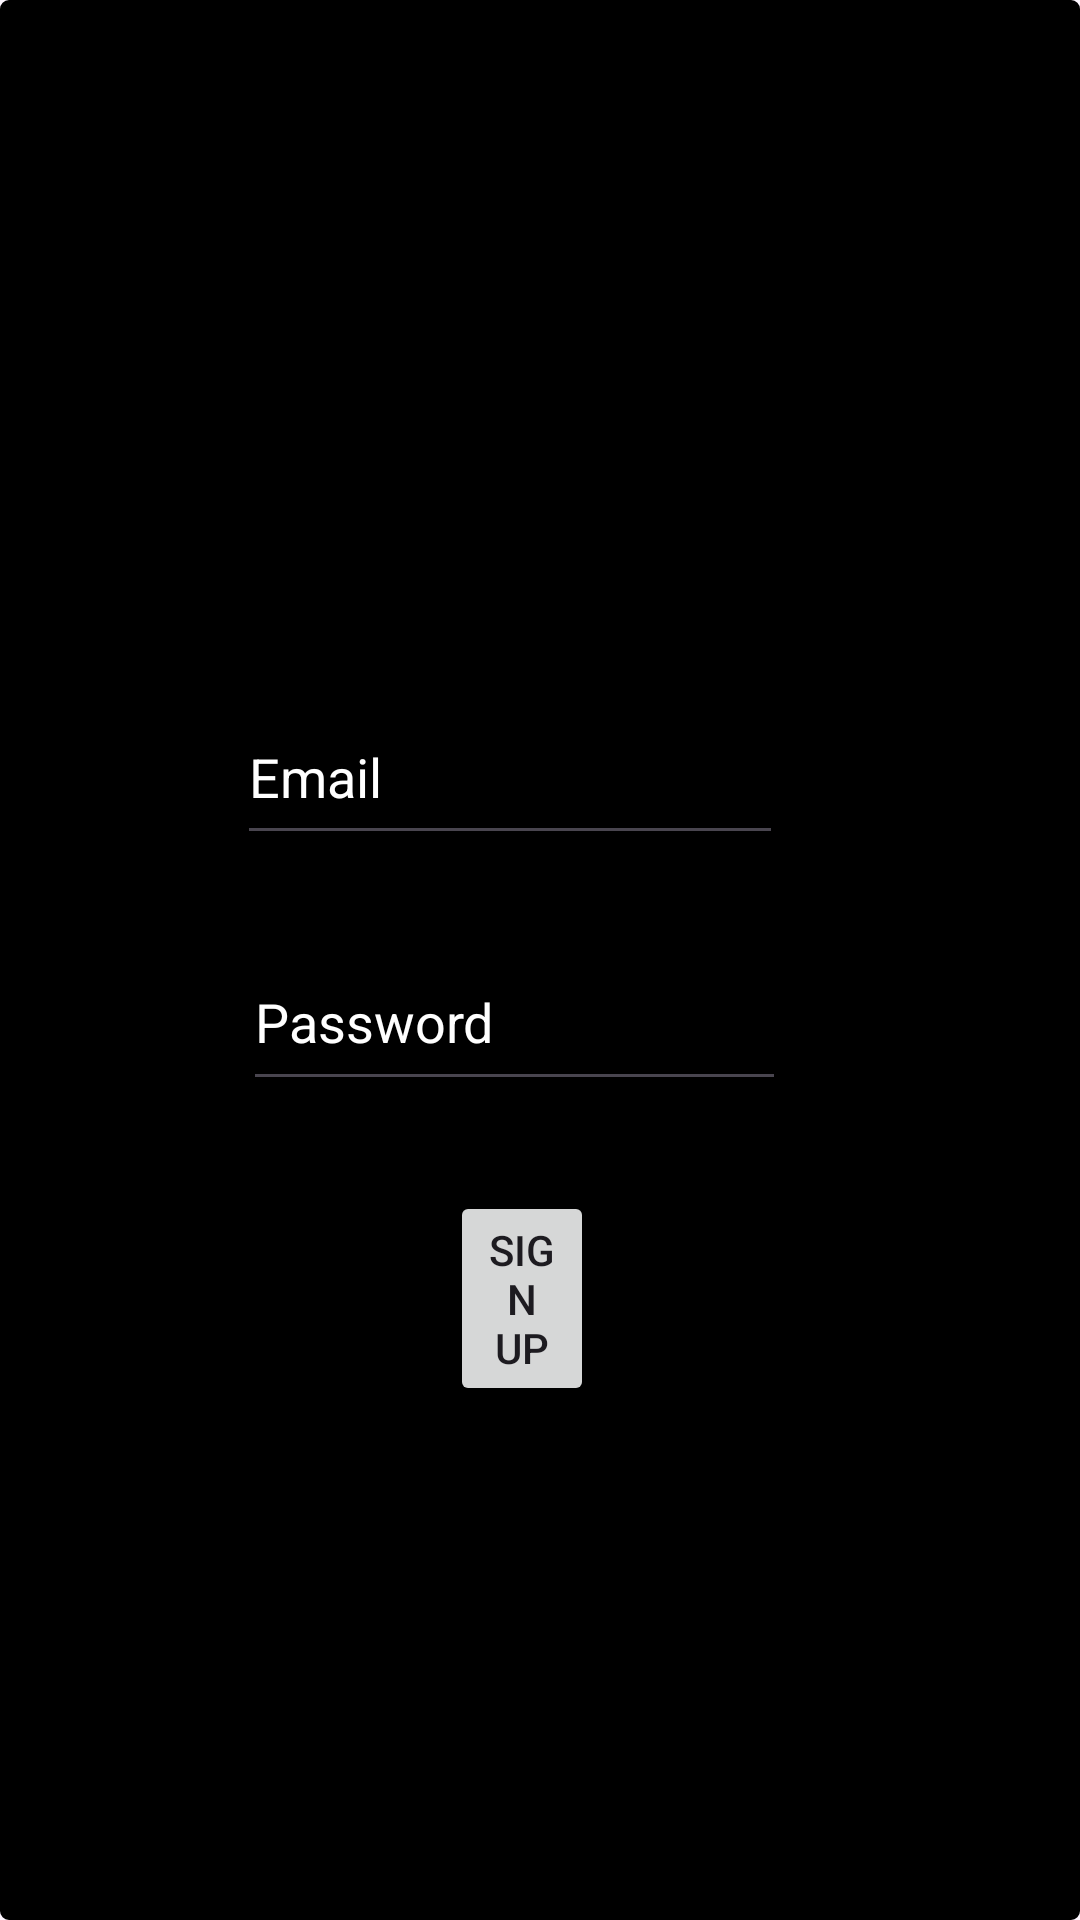

This screen was rendered from an Android layout file. Write that file and the resources it references.
<!-- AndroidManifest.xml: application theme Theme.LibraryManager -->
<!-- res/layout/signup.xml -->
<?xml version="1.0" encoding="utf-8"?>
<RelativeLayout xmlns:android="http://schemas.android.com/apk/res/android"
    android:layout_width="match_parent"
    android:layout_height="match_parent"
    android:padding="16dp"
    android:background="@drawable/redraw" >


    <EditText
        android:id="@+id/emailEditText"
        android:layout_width="249dp"
        android:layout_height="55dp"
        android:layout_alignParentStart="true"
        android:layout_alignParentTop="false"
        android:layout_alignParentEnd="true"
        android:layout_marginStart="63dp"
        android:layout_marginTop="214dp"
        android:layout_marginEnd="83dp"
        android:hint="Email"
        android:textColor="@color/white"
        android:inputType="textEmailAddress"
        android:textColorHint="#ffffff" />

    <EditText
        android:id="@+id/passwordEditText"
        android:layout_width="249dp"
        android:layout_height="56dp"
        android:layout_below="@id/emailEditText"
        android:layout_alignParentStart="true"
        android:layout_alignParentEnd="true"
        android:layout_marginStart="65dp"
        android:layout_marginTop="26dp"
        android:layout_marginEnd="82dp"
        android:hint="Password"
        android:textColor="@color/white"
        android:inputType="textPassword"
        android:textColorHint="#ffffff" />

    <Button
        android:id="@+id/signUpButton"
        android:layout_width="115dp"
        android:layout_height="wrap_content"
        android:layout_below="@id/passwordEditText"
        android:layout_alignParentStart="true"
        android:layout_alignParentEnd="true"
        android:layout_marginStart="134dp"
        android:layout_marginTop="30dp"
        android:layout_marginEnd="146dp"
        android:text="Sign Up" />
</RelativeLayout>
<!-- resources referenced by this layout -->
<resources>
  <!-- drawable redraw (drawable) -->
  <?xml version="1.0" encoding="utf-8"?>
  <shape xmlns:android="http://schemas.android.com/apk/res/android">
      <solid android:color="#000000"/> 
  
      <stroke
          android:width="2dp"
          android:color="#000000"/> 
  
      <padding
          android:left="4dp"
          android:top="4dp"
          android:right="4dp"
          android:bottom="4dp" />
  
      <corners android:radius="2dp"/> 
  </shape>
  <style name="Theme.LibraryManager" parent="Base.Theme.LibraryManager" />
  <style name="Base.Theme.LibraryManager" parent="Theme.Material3.DayNight.NoActionBar">
          
          
      </style>
  <!-- not gathered from this repository: default colours our renderer supplied (Android Studio template values) -->
  <color name="white">#FFFFFFFF</color>
</resources>
